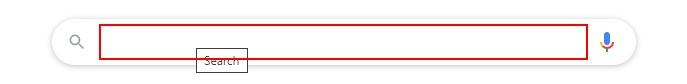
Task: RPA Training
Workflow: CopyText

Step 1: type "uipath" into the text box
